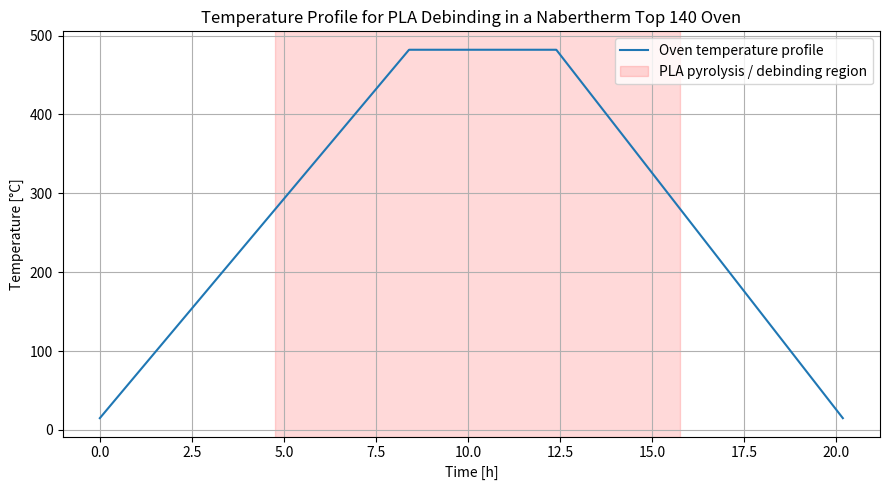
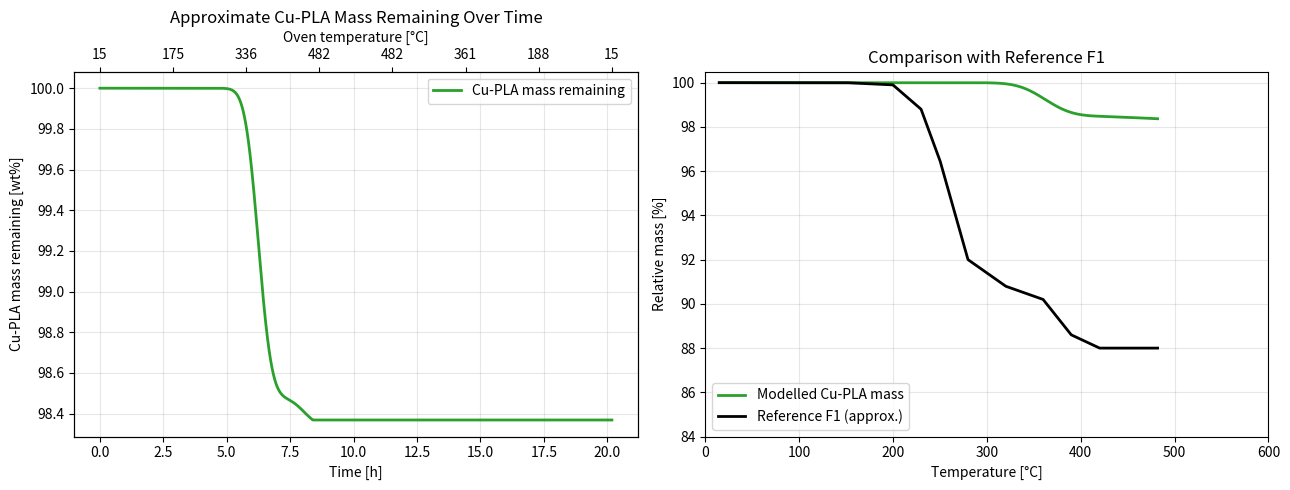
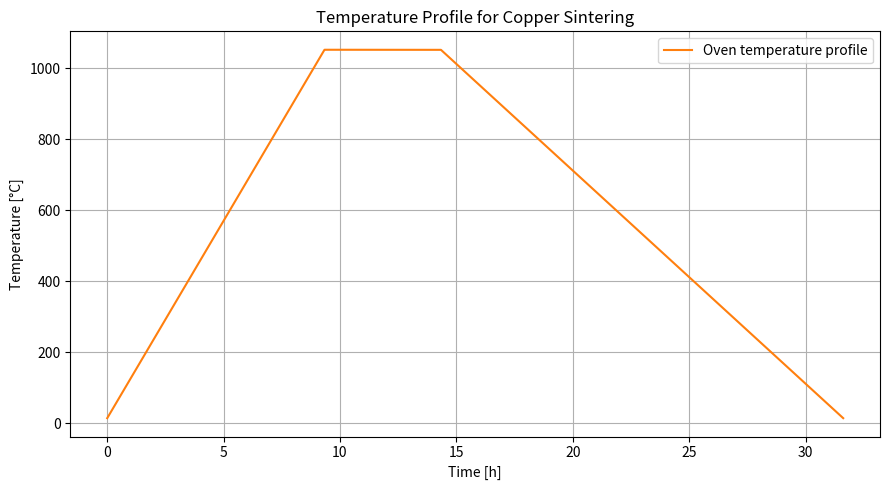
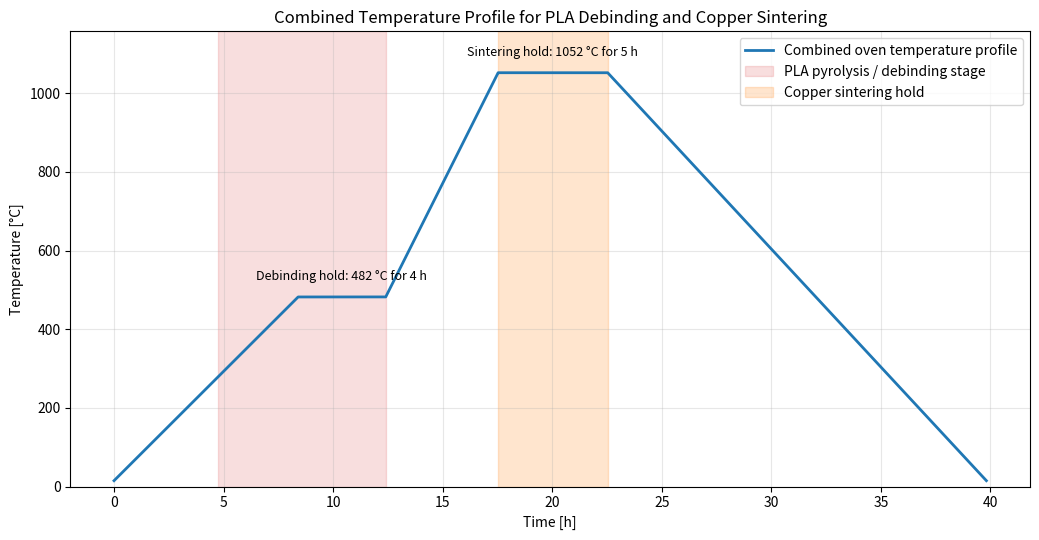

Reproduce these figures in Python, in order.
"""Build oven temperature profiles and the PLA mass-loss model."""

from pathlib import Path

import matplotlib.pyplot as plt
import numpy as np

# -----------------------------
# Plot switches
# -----------------------------

SHOW_OVEN_TEMPERATURE_PLOT = True
SHOW_PLA_MASS_PLOT = True
SHOW_SINTERING_TEMPERATURE_PLOT = True
SHOW_COMBINED_TEMPERATURE_PLOT = True
SAVE_PLOTS = True

OUTPUT_DIR = Path("oven_outputs")
PLOT_DPI = 300


# -----------------------------
# Temperature profile
# -----------------------------

start_temp = 15
target_temp = 482
pla_pyrolysis_temp = 280

ramp_rate = 55.6
hold_time = 4
cooling_rate = 60

ramp_time = (target_temp - start_temp) / ramp_rate
t_280_up = (pla_pyrolysis_temp - start_temp) / ramp_rate

t_cooling_start = ramp_time + hold_time
cooling_time = (target_temp - start_temp) / cooling_rate
end_time = t_cooling_start + cooling_time

t_280_down = t_cooling_start + (target_temp - pla_pyrolysis_temp) / cooling_rate

time = np.linspace(0, end_time, 3000)

temp = np.zeros_like(time)

for i, t in enumerate(time):
    if t <= ramp_time:
        temp[i] = start_temp + ramp_rate * t
    elif t <= t_cooling_start:
        temp[i] = target_temp
    else:
        temp[i] = target_temp - cooling_rate * (t - t_cooling_start)

# -----------------------------
# Plot 1 (Temperature profile)
# -----------------------------

fig_oven_temperature = plt.figure(figsize=(9, 5))
plt.plot(time, temp, color="tab:blue", label="Oven temperature profile")

plt.axvspan(
    t_280_up,
    t_280_down,
    color="red",
    alpha=0.15,
    label="PLA pyrolysis / debinding region"
)

plt.xlabel("Time [h]")
plt.ylabel("Temperature [°C]")
plt.title("Temperature Profile for PLA Debinding in a Nabertherm Top 140 Oven")
plt.grid(True)
plt.legend()
plt.tight_layout()

# -----------------------------
# PLA mass model
# -----------------------------

def gaussian(T, center, sigma, area):
    return area / (sigma * np.sqrt(2 * np.pi)) * np.exp(
        -0.5 * ((T - center) / sigma) ** 2
    )

# Approximate PLA decomposition modeled as two Gaussian DTG peaks:
# dtg1 = main PLA pyrolysis peak centered at 362.5 °C
#        width (sigma) = 23 °C
#        total mass loss contribution = 90.04 wt%
#
# dtg2 = secondary residue / char decomposition peak centered at 462.9 °C
#        width (sigma) = 25 °C
#        total mass loss contribution = 8.327 wt%
#
# Values are based on literature TGA data and simplified for visualization.

dtg1 = gaussian(temp, 362.5, 23, 90.04)
dtg2 = gaussian(temp, 462.9, 25, 8.327)

dtg_total = dtg1 + dtg2

dT_dt = np.gradient(temp, time)
mass_loss_rate = dtg_total * np.maximum(dT_dt, 0)
mass_loss_rate[time > t_cooling_start] = 0

dt = time[1] - time[0]
pla_mass_remaining = 100 - np.cumsum(mass_loss_rate) * dt
pla_mass_remaining = np.clip(pla_mass_remaining, 0, 100)

# Convert pure-PLA loss to Cu-PLA composite loss.
pla_volume_fraction = 0.1105
cu_volume_fraction = 0.8895
rho_pla = 1.24
rho_cu = 8.96
w_pla = (pla_volume_fraction * rho_pla) / (
    pla_volume_fraction * rho_pla + cu_volume_fraction * rho_cu
)
composite_mass_remaining = 100 - (100 - pla_mass_remaining) * w_pla

# -----------------------------
# Plot 2: mass remaining vs time, with temperature comparison
# -----------------------------

heating_mask = time <= t_cooling_start
temp_heating = temp[heating_mask]
composite_mass_remaining_heating = composite_mass_remaining[heating_mask]

# Approximate F1 black curve visually traced from the reference image.
f1_temp_points = np.array([0, 150, 200, 230, 250, 280, 320, 360, 390, 420, 500, 600])
f1_mass_points = np.array([100, 100, 99.9, 98.8, 96.5, 92.0, 90.8, 90.2, 88.6, 88.0, 88.0, 88.2])
f1_reference = np.interp(temp_heating, f1_temp_points, f1_mass_points)

fig_pla_mass, (ax1, ax3) = plt.subplots(1, 2, figsize=(13, 5))

# main x-axis: time
ax1.plot(
    time,
    composite_mass_remaining,
    color="tab:green",
    linewidth=2,
    label="Cu-PLA mass remaining"
)

ax1.set_xlabel("Time [h]")
ax1.set_ylabel("Cu-PLA mass remaining [wt%]")
ax1.set_title("Approximate Cu-PLA Mass Remaining Over Time")
ax1.grid(True, alpha=0.3)

# second x-axis: temperature
ax2 = ax1.twiny()

# make the second x-axis match the same range as time
ax2.set_xlim(ax1.get_xlim())

# choose some time positions for temperature labels
time_ticks = np.linspace(0, end_time, 8)
temp_labels = np.interp(time_ticks, time, temp)

ax2.set_xticks(time_ticks)
ax2.set_xticklabels([f"{T:.0f}" for T in temp_labels])
ax2.set_xlabel("Oven temperature [°C]")

ax1.legend(loc="upper right")

# comparison panel: temperature on x-axis
ax3.plot(
    temp_heating,
    composite_mass_remaining_heating,
    color="tab:green",
    linewidth=2,
    label="Modelled Cu-PLA mass"
)
ax3.plot(
    temp_heating,
    f1_reference,
    color="black",
    linewidth=2,
    label="Reference F1 (approx.)"
)
ax3.set_xlabel("Temperature [°C]")
ax3.set_ylabel("Relative mass [%]")
ax3.set_title("Comparison with Reference F1")
ax3.set_xlim(0, 600)
ax3.set_ylim(84, 100.5)
ax3.grid(True, alpha=0.3)
ax3.legend(loc="lower left")

fig_pla_mass.tight_layout()

# -----------------------------
# Plot 3: Sintering temperature profile
# -----------------------------

start_temp_sinter = 15
sinter_temp = 1052

ramp_rate_sinter = 111.1
hold_time_sinter = 5
cooling_rate_sinter = 60

ramp_time_sinter = (sinter_temp - start_temp_sinter) / ramp_rate_sinter
t_hold_start_sinter = ramp_time_sinter
t_cooling_start_sinter = ramp_time_sinter + hold_time_sinter
cooling_time_sinter = (sinter_temp - start_temp_sinter) / cooling_rate_sinter
end_time_sinter = t_cooling_start_sinter + cooling_time_sinter

time_sinter = np.linspace(0, end_time_sinter, 3000)
temp_sinter = np.zeros_like(time_sinter)

for i, t in enumerate(time_sinter):
    if t <= ramp_time_sinter:
        temp_sinter[i] = start_temp_sinter + ramp_rate_sinter * t
    elif t <= t_cooling_start_sinter:
        temp_sinter[i] = sinter_temp
    else:
        temp_sinter[i] = sinter_temp - cooling_rate_sinter * (t - t_cooling_start_sinter)

fig_sintering_temperature = plt.figure(figsize=(9, 5))
plt.plot(time_sinter, temp_sinter, color="tab:orange", label="Oven temperature profile")

#plt.axvspan(t_hold_start_sinter,t_cooling_start_sinter,color="red",alpha=0.15,label="Sintering hold")

plt.xlabel("Time [h]")
plt.ylabel("Temperature [°C]")
plt.title("Temperature Profile for Copper Sintering")
plt.grid(True)
plt.legend()
plt.tight_layout()

# -----------------------------
# Plot 4: Combined debinding and sintering temperature profile
# -----------------------------

# Continue heating after the debinding hold instead of cooling back down.
transition_ramp_time = (sinter_temp - target_temp) / ramp_rate_sinter
t_debinding_ramp_end_combined = ramp_time
t_debinding_hold_end_combined = t_debinding_ramp_end_combined + hold_time
t_sintering_ramp_end_combined = (
    t_debinding_hold_end_combined + transition_ramp_time
)
t_sintering_hold_end_combined = (
    t_sintering_ramp_end_combined + hold_time_sinter
)
cooling_time_combined = (sinter_temp - start_temp) / cooling_rate_sinter
end_time_combined = t_sintering_hold_end_combined + cooling_time_combined

time_combined = np.linspace(0, end_time_combined, 5000)
temp_combined = np.zeros_like(time_combined)

for i, t in enumerate(time_combined):
    if t <= t_debinding_ramp_end_combined:
        temp_combined[i] = start_temp + ramp_rate * t
    elif t <= t_debinding_hold_end_combined:
        temp_combined[i] = target_temp
    elif t <= t_sintering_ramp_end_combined:
        temp_combined[i] = target_temp + ramp_rate_sinter * (
            t - t_debinding_hold_end_combined
        )
    elif t <= t_sintering_hold_end_combined:
        temp_combined[i] = sinter_temp
    else:
        temp_combined[i] = sinter_temp - cooling_rate_sinter * (
            t - t_sintering_hold_end_combined
        )

fig_combined_temperature, ax_combined_temperature = plt.subplots(
    figsize=(10.5, 5.5)
)
ax_combined_temperature.plot(
    time_combined,
    temp_combined,
    color="tab:blue",
    linewidth=2,
    label="Combined oven temperature profile",
)
ax_combined_temperature.axvspan(
    t_280_up,
    t_debinding_hold_end_combined,
    color="tab:red",
    alpha=0.15,
    label="PLA pyrolysis / debinding stage",
)
ax_combined_temperature.axvspan(
    t_sintering_ramp_end_combined,
    t_sintering_hold_end_combined,
    color="tab:orange",
    alpha=0.20,
    label="Copper sintering hold",
)
ax_combined_temperature.annotate(
    f"Debinding hold: {target_temp:.0f} °C for {hold_time:g} h",
    xy=(
        (t_debinding_ramp_end_combined + t_debinding_hold_end_combined) / 2,
        target_temp,
    ),
    xytext=(0, 12),
    textcoords="offset points",
    ha="center",
    fontsize=9,
)
ax_combined_temperature.annotate(
    f"Sintering hold: {sinter_temp:.0f} °C for {hold_time_sinter:g} h",
    xy=(
        (t_sintering_ramp_end_combined + t_sintering_hold_end_combined) / 2,
        sinter_temp,
    ),
    xytext=(0, 12),
    textcoords="offset points",
    ha="center",
    fontsize=9,
)
ax_combined_temperature.set_xlabel("Time [h]")
ax_combined_temperature.set_ylabel("Temperature [°C]")
ax_combined_temperature.set_title(
    "Combined Temperature Profile for PLA Debinding and Copper Sintering"
)
ax_combined_temperature.set_ylim(bottom=0, top=sinter_temp * 1.10)
ax_combined_temperature.grid(True, alpha=0.3)
ax_combined_temperature.legend(loc="best")
fig_combined_temperature.tight_layout()

print(f"Ramp time: {ramp_time_sinter:.2f} h")
print(f"Hold time: {hold_time_sinter:.2f} h")
print(f"Cooling time: {cooling_time_sinter:.2f} h")
print(f"Total process time: {end_time_sinter:.2f} h")
print(f"Combined debinding and sintering time: {end_time_combined:.2f} h")

# Save every enabled plot whenever the script runs.
plots_to_save = [
    (
        SHOW_OVEN_TEMPERATURE_PLOT,
        fig_oven_temperature,
        "oven_temperature_profile.png",
    ),
    (
        SHOW_PLA_MASS_PLOT,
        fig_pla_mass,
        "pla_mass_model.png",
    ),
    (
        SHOW_SINTERING_TEMPERATURE_PLOT,
        fig_sintering_temperature,
        "sintering_temperature_profile.png",
    ),
    (
        SHOW_COMBINED_TEMPERATURE_PLOT,
        fig_combined_temperature,
        "combined_debinding_sintering_temperature_profile.png",
    ),
]

if SAVE_PLOTS:
    OUTPUT_DIR.mkdir(parents=True, exist_ok=True)
    for plot_enabled, figure, filename in plots_to_save:
        if plot_enabled:
            output_path = OUTPUT_DIR / filename
            figure.savefig(output_path, dpi=PLOT_DPI, bbox_inches="tight")
            print(f"Plot saved to: {output_path}")

# Close disabled figures before showing the enabled plots.
if not SHOW_OVEN_TEMPERATURE_PLOT:
    plt.close(fig_oven_temperature)
if not SHOW_PLA_MASS_PLOT:
    plt.close(fig_pla_mass)
if not SHOW_SINTERING_TEMPERATURE_PLOT:
    plt.close(fig_sintering_temperature)
if not SHOW_COMBINED_TEMPERATURE_PLOT:
    plt.close(fig_combined_temperature)

# Create all figures first, then display them together.
plt.show()
